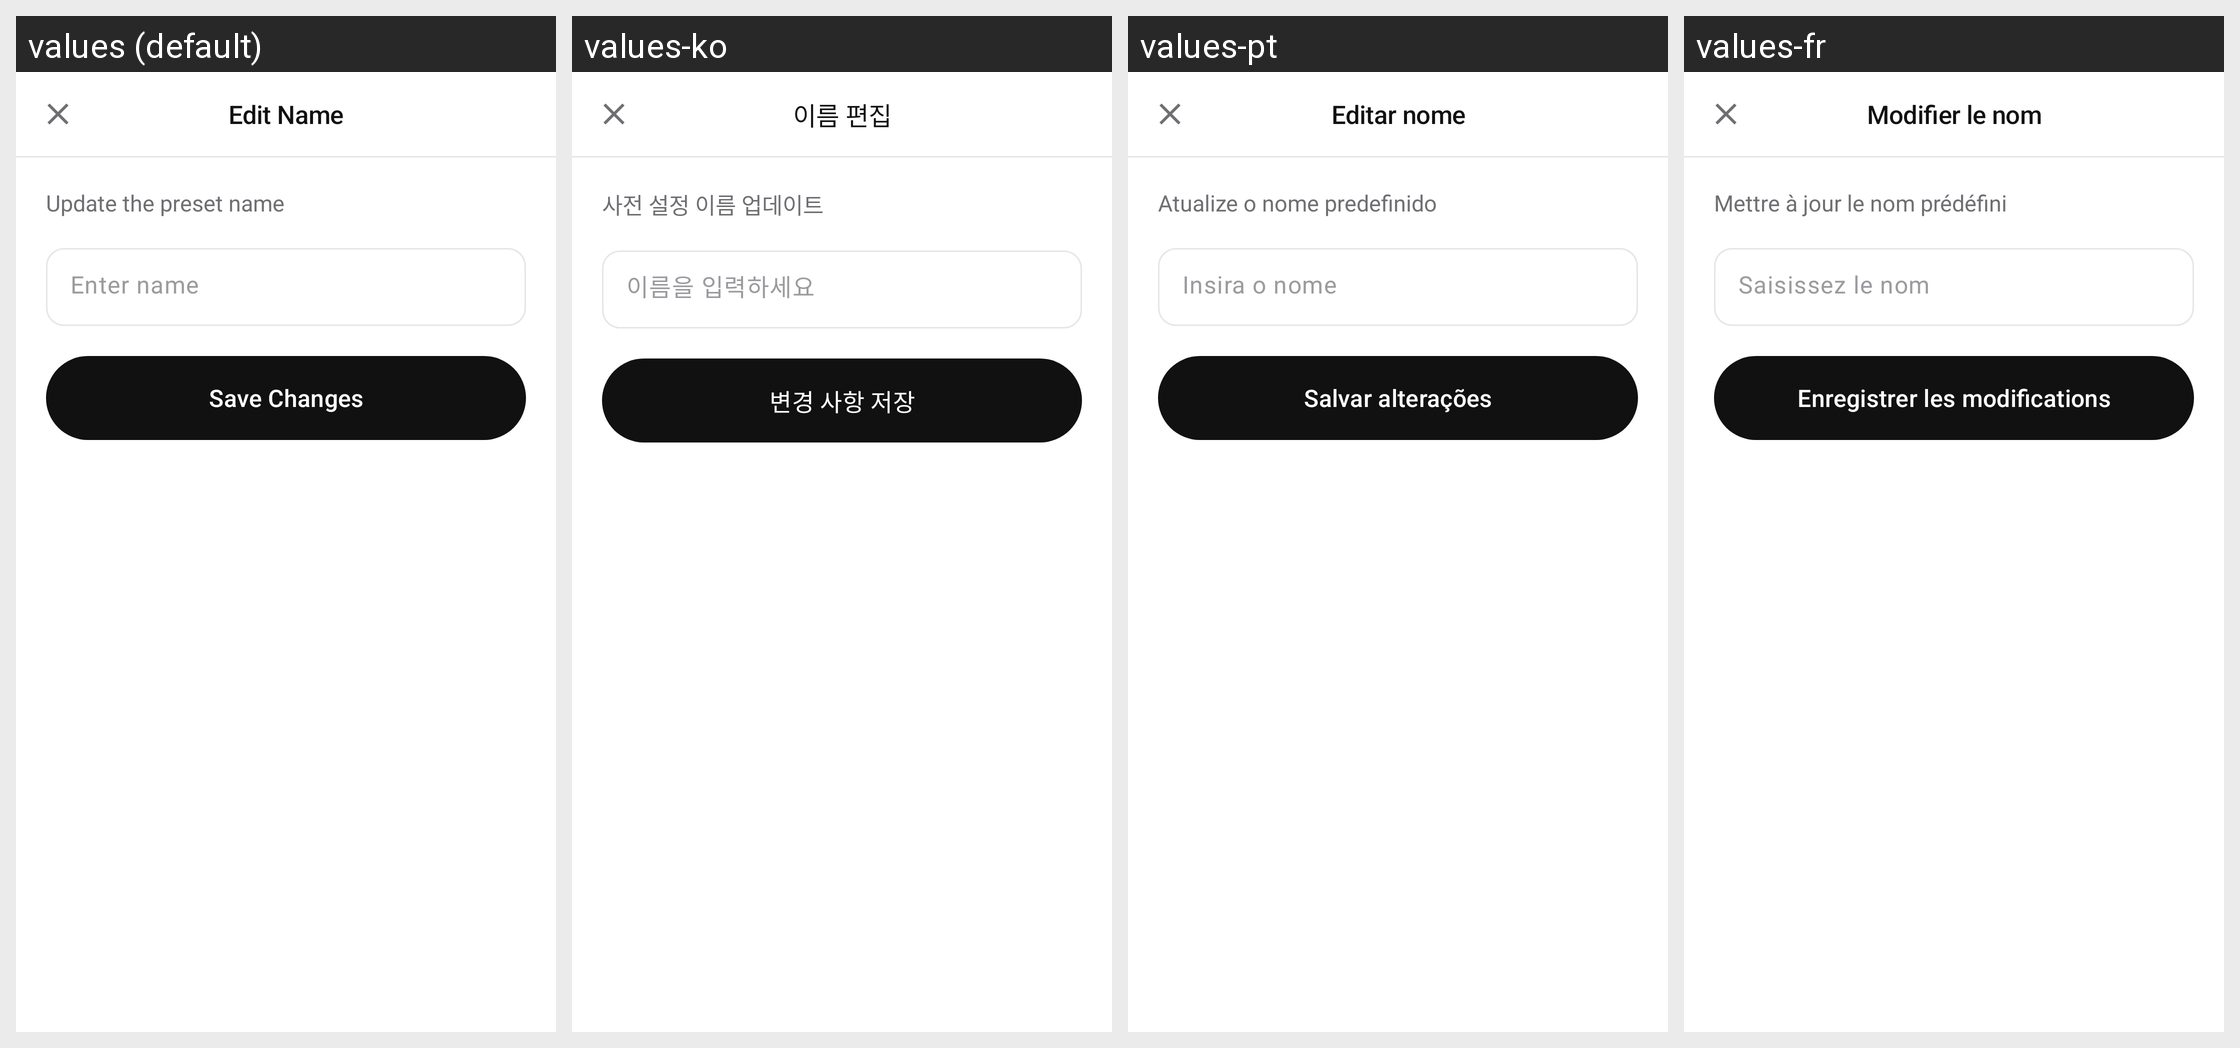

Translations of the strings shown on this Android screen, per locale in the grid:
Android screen res/layout/dialog_edit_basket_name.xml rendered under 4 locales, left to right: values (default), values-ko, values-pt, values-fr. Device: Nexus 5 (rendered at 1080×1920; each locale shown at half size, 540×960, under a caption strip naming it); theme Theme.Numo.
Other locales in the repository, not shown: values-de, values-es, values-it, values-ja.
Strings drawn on this screen, with the default value and each locale's value (text and hints the layout hard-codes, and strings that could not be matched under every locale, appear in the picture but are not listed):

basket_names_dialog_edit_title
  values: Edit Name
  values-ko: 이름 편집
  values-pt: Editar nome
  values-fr: Modifier le nom

basket_names_dialog_edit_subtitle
  values: Update the preset name
  values-ko: 사전 설정 이름 업데이트
  values-pt: Atualize o nome predefinido
  values-fr: Mettre à jour le nom prédéfini

basket_names_dialog_edit_hint
  values: Enter name
  values-ko: 이름을 입력하세요
  values-pt: Insira o nome
  values-fr: Saisissez le nom

basket_names_dialog_edit_button
  values: Save Changes
  values-ko: 변경 사항 저장
  values-pt: Salvar alterações
  values-fr: Enregistrer les modifications
